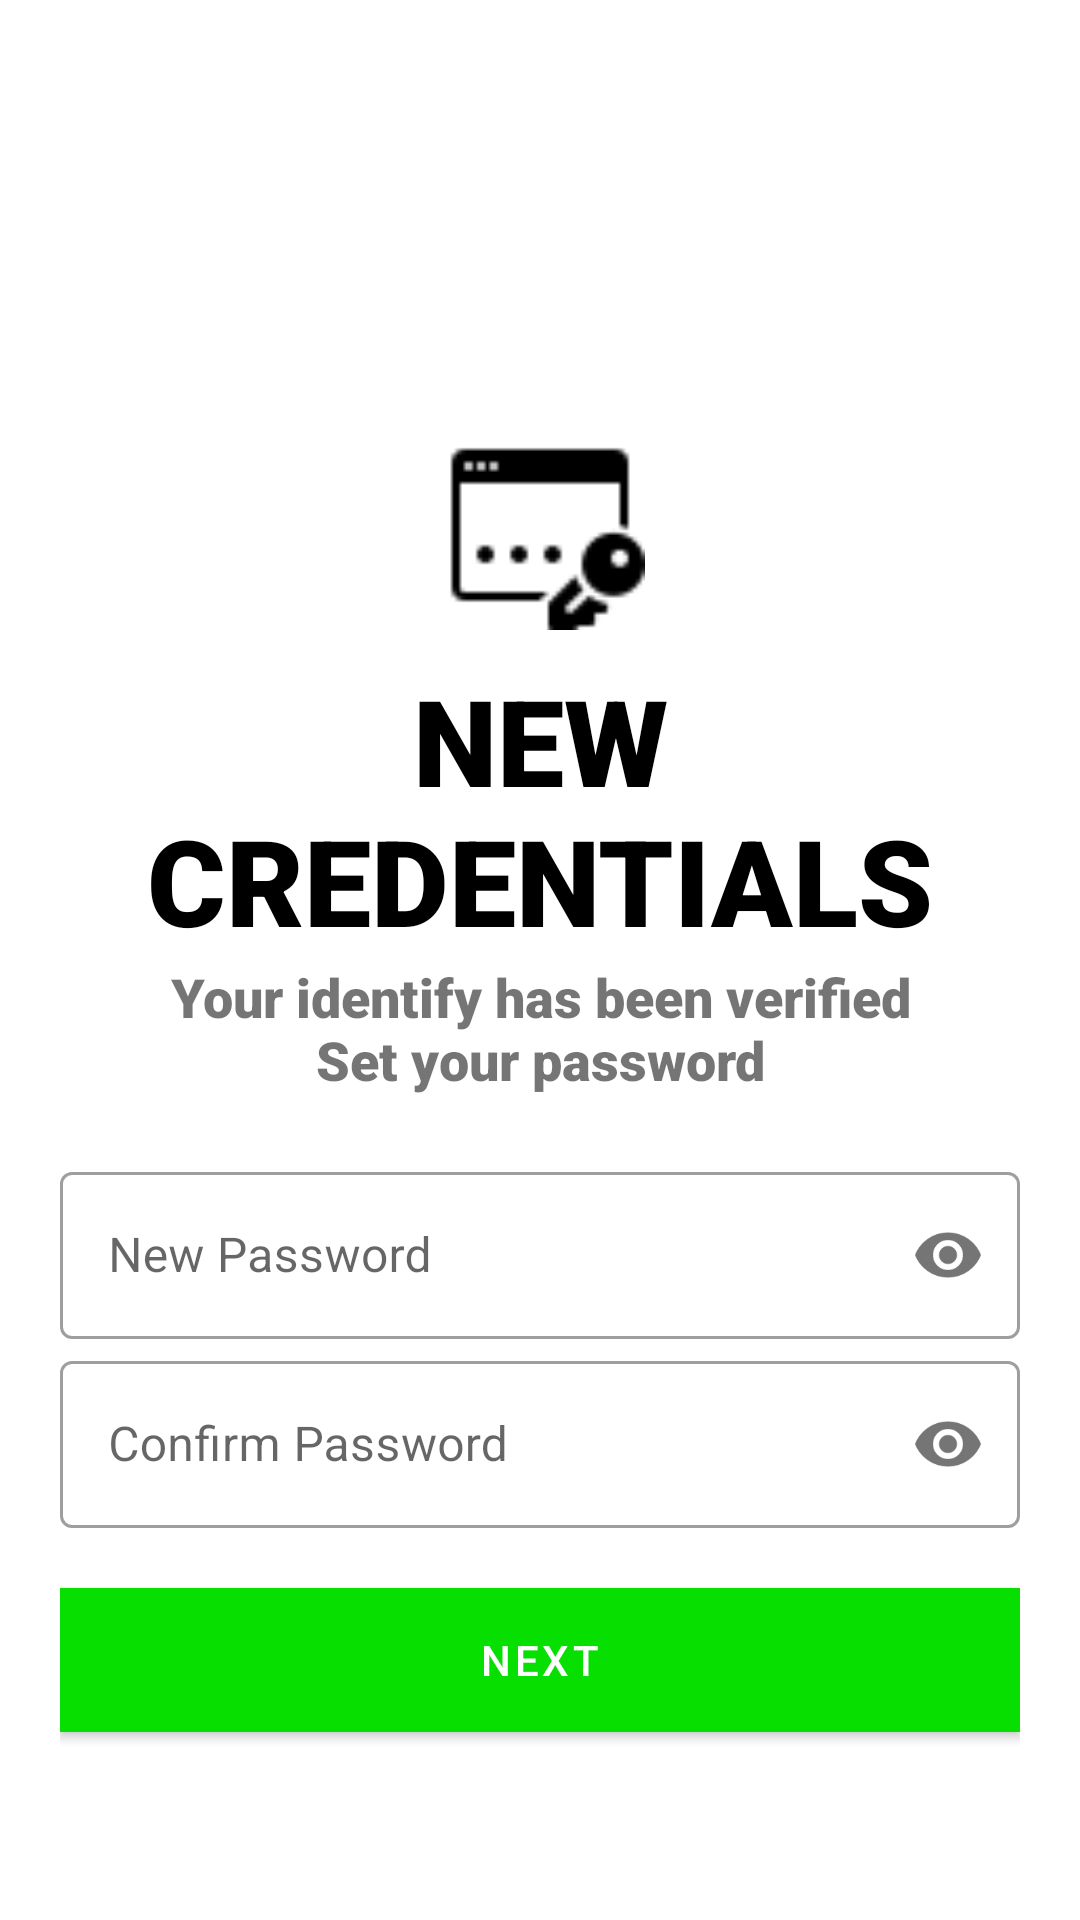

This screen was rendered from an Android layout file. Write that file and the resources it references.
<!-- AndroidManifest.xml: application theme Theme.EKrushi -->
<!-- res/layout/activity_set_new_password.xml -->
<?xml version="1.0" encoding="utf-8"?>
<LinearLayout xmlns:android="http://schemas.android.com/apk/res/android"
    xmlns:app="http://schemas.android.com/apk/res-auto"
    xmlns:tools="http://schemas.android.com/tools"
    android:layout_width="match_parent"
    android:layout_height="match_parent"
    android:background="#FFFFFF"
    android:orientation="vertical"
    android:padding="20dp"
    tools:context=".Login">


    <LinearLayout
        android:layout_width="match_parent"
        android:layout_height="wrap_content"
        android:orientation="vertical">

        <ImageView
            android:clickable="true"
            android:id="@+id/back_newPassword"
            android:layout_width="wrap_content"
            android:layout_height="wrap_content"
            android:src="@drawable/ic_baseline_arrow_back_24"
            android:padding="5dp"/>

        <ImageView
            android:layout_width="70dp"
            android:layout_height="70dp"
            android:src="@drawable/icon_password_window_50"
            android:layout_gravity="center"
            android:layout_marginTop="110dp"/>

        <TextView
            android:layout_width="wrap_content"
            android:layout_height="wrap_content"
            android:fontFamily="sans-serif-black"
            android:layout_marginTop="10dp"
            android:textAlignment="center"
            android:gravity="center"
            android:layout_gravity="center"
            android:text="New    Credentials"
            android:textAllCaps="true"
            android:textColor="@color/black"
            android:textSize="40sp" />
        <TextView
            android:layout_width="wrap_content"
            android:layout_height="wrap_content"
            android:fontFamily="sans-serif-black"
            android:textAlignment="center"
            android:gravity="center"
            android:layout_gravity="center"
            android:text="Your identify has been verified                     Set your password"
            android:textSize="18sp" />


        <com.google.android.material.textfield.TextInputLayout
            android:id="@+id/new_password"
            style="@style/Widget.MaterialComponents.TextInputLayout.OutlinedBox"
            android:layout_width="match_parent"
            android:layout_height="wrap_content"
            android:layout_marginTop="20dp"
            android:hint="New Password"
            app:startIconDrawable="@drawable/ic_baseline_lock_24"
            app:startIconTint="@color/black"
            app:passwordToggleEnabled="true">

            <com.google.android.material.textfield.TextInputEditText
                android:layout_width="match_parent"
                android:layout_height="wrap_content"
                android:inputType="textPassword"
                android:drawablePadding="10dp">

            </com.google.android.material.textfield.TextInputEditText>
        </com.google.android.material.textfield.TextInputLayout>

        <com.google.android.material.textfield.TextInputLayout
            android:id="@+id/confirm_password"
            style="@style/Widget.MaterialComponents.TextInputLayout.OutlinedBox"
            android:layout_width="match_parent"
            android:layout_height="wrap_content"
            android:layout_marginTop="2dp"
            android:hint="Confirm Password"
            app:startIconDrawable="@drawable/ic_baseline_lock_24"
            app:startIconTint="@color/black"
            app:passwordToggleEnabled="true">

            <com.google.android.material.textfield.TextInputEditText
                android:layout_width="match_parent"
                android:layout_height="wrap_content"
                android:inputType="textPassword"
                android:drawablePadding="10dp">

            </com.google.android.material.textfield.TextInputEditText>
        </com.google.android.material.textfield.TextInputLayout>

        <ProgressBar
            android:id="@+id/progressBar"
            android:layout_width="wrap_content"
            android:layout_height="wrap_content"
            android:layout_gravity="center"
            android:layout_marginTop="20dp"
            android:indeterminateTint="@color/green"
            android:visibility="gone"/>
        <Button
            android:id="@+id/set_new_password_btn"
            android:layout_width="match_parent"
            android:layout_height="wrap_content"
            android:layout_marginTop="20dp"
            android:layout_marginBottom="5dp"
            android:background="#000000"
            android:text="NEXT"
            android:textColor="#fff"
            android:textColorHighlight="#3C3C3C"
            android:transitionName="button_tran" />
    </LinearLayout>
</LinearLayout>
<!-- resources referenced by this layout -->
<resources>
  <color name="black">#FF000000</color>
  <color name="green">#07DF00</color>
  <!-- drawable icon_password_window_50: png bitmap (drawable, 601 bytes) -->
  <style name="Theme.EKrushi" parent="Theme.MaterialComponents.DayNight.NoActionBar">
          
          <item name="colorPrimary">@color/green</item>
          <item name="colorPrimaryVariant">@color/green</item>
          <item name="colorOnPrimary">@color/white</item>
          
          <item name="colorSecondary">@color/teal_200</item>
          <item name="colorSecondaryVariant">@color/teal_700</item>
          <item name="colorOnSecondary">@color/black</item>
          
          <item name="android:statusBarColor">@color/green</item>
          
          <item name="android:windowContentTransitions">true</item>
      </style>
  <color name="white">#FFFFFFFF</color>
  <color name="teal_200">#FF03DAC5</color>
  <color name="teal_700">#FF018786</color>
</resources>
